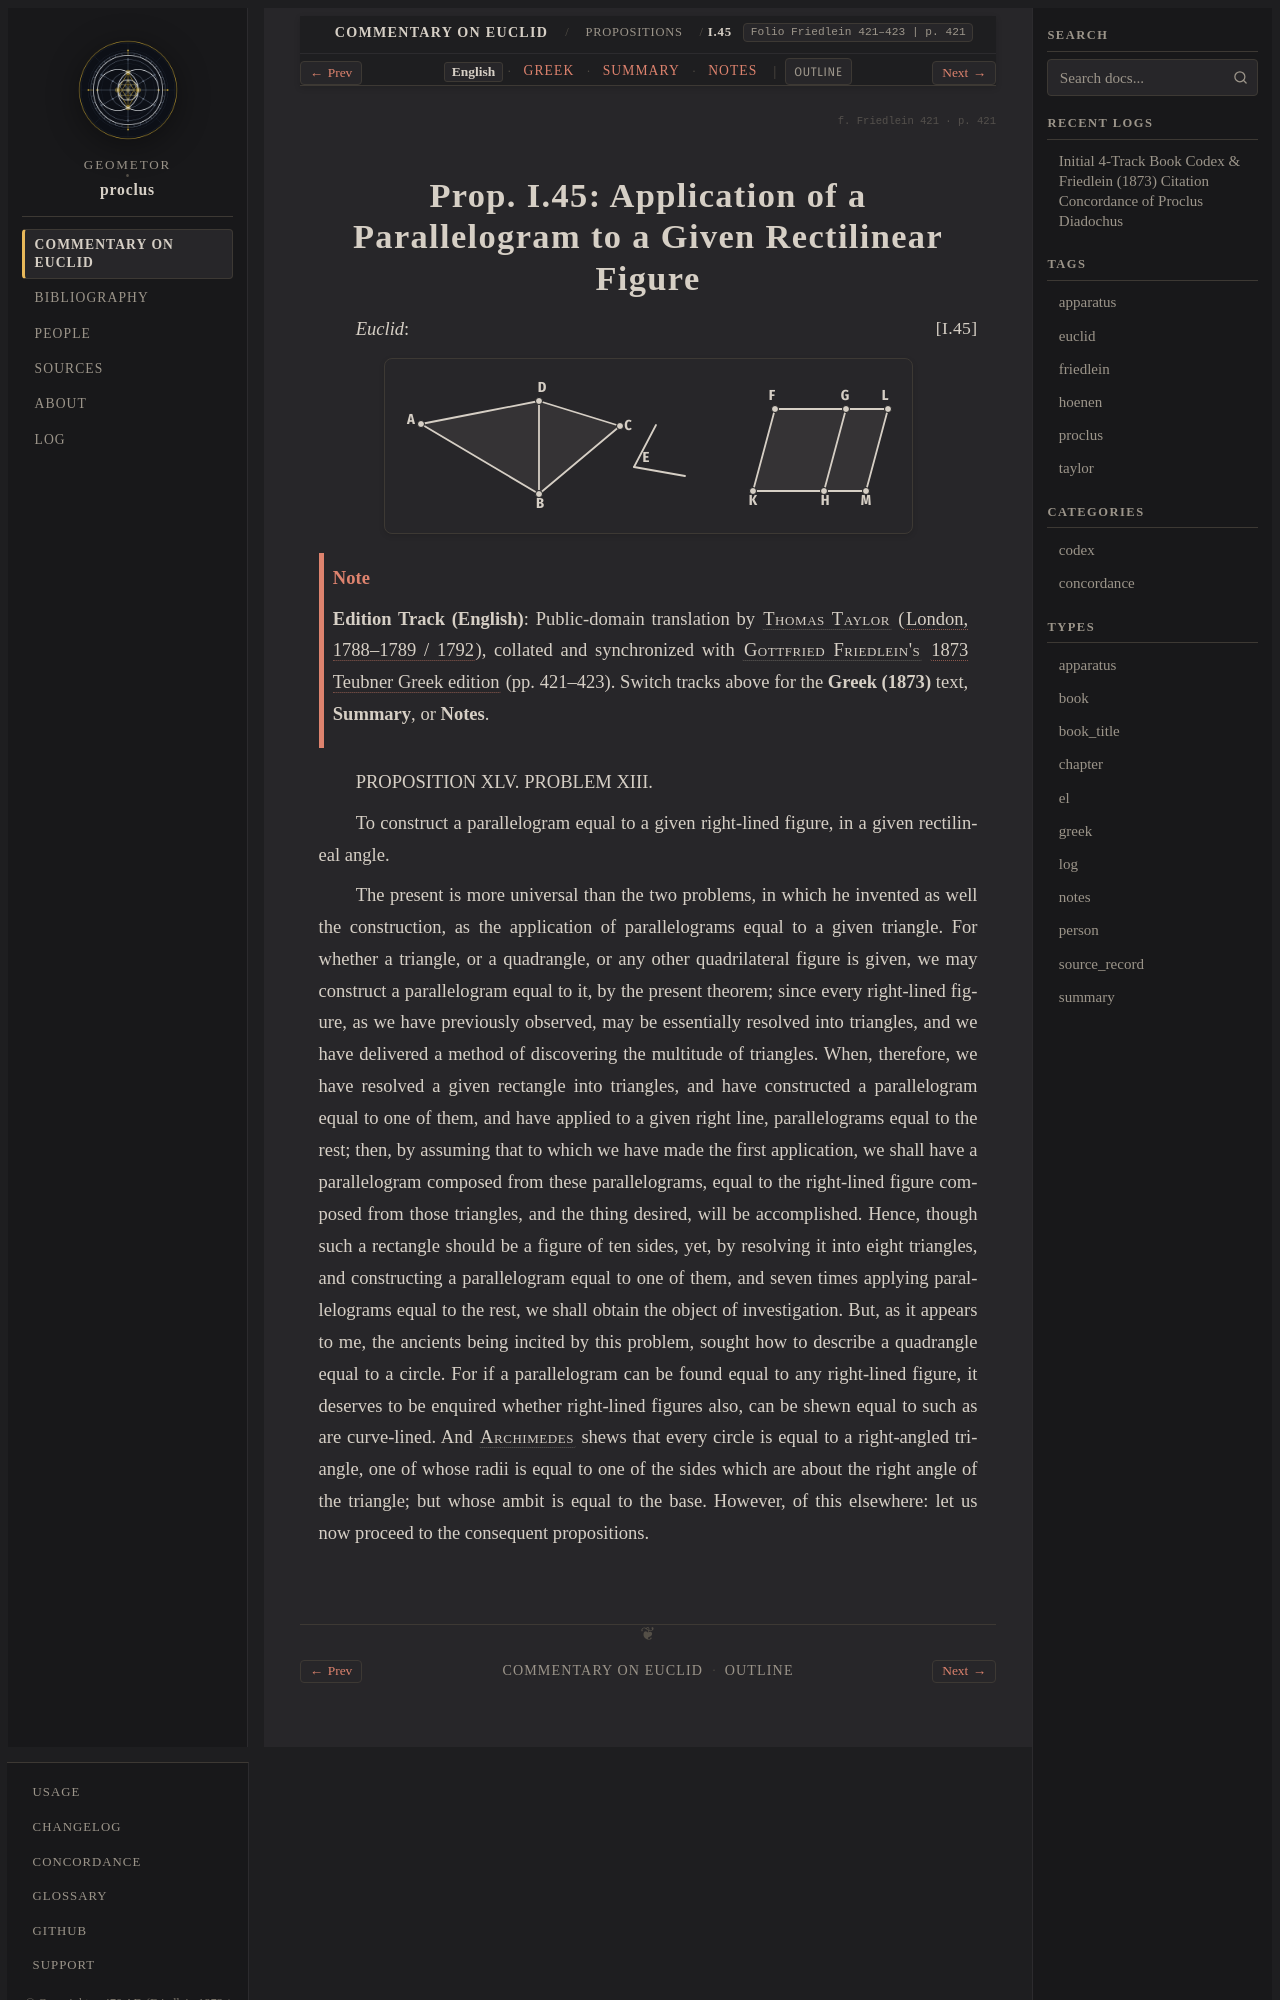

repository: geometor/proclus · page: in_euclidem/propositions/45/index.html · generator: sphinx

:order: 45
:layout: book
:canonical_id: I.45
:breadcrumb_title: I.45
:folio: Friedlein 421–423
:book: Book I: Propositions
:tracks: English: index | Greek: greek | Summary: summary | Notes: notes

.. folio:: Friedlein 421
   :page: 421

.. _sec-prop-45:
